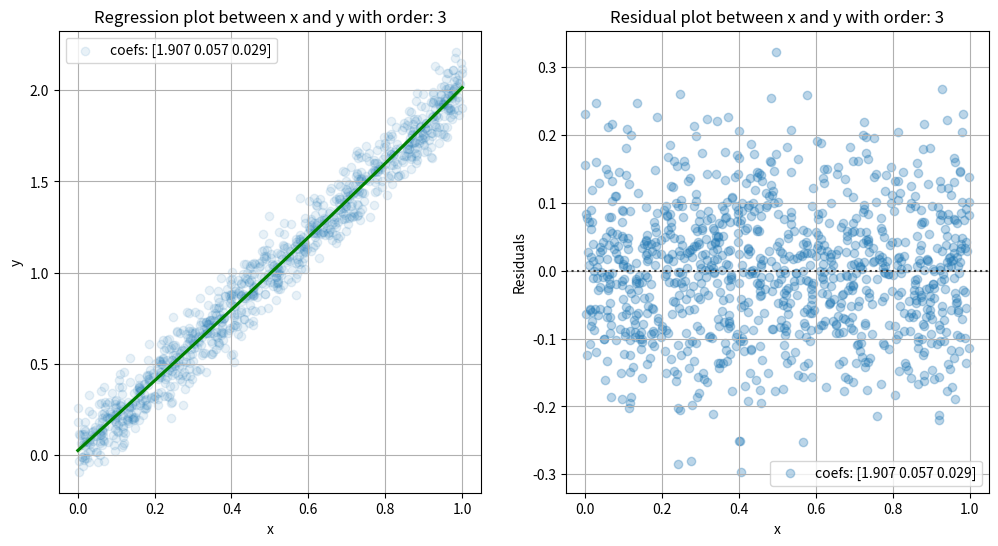

This chart was generated by the following Python code:
import numpy as np
import pandas as pd
import seaborn as sns
import matplotlib.pyplot as plt


class RegressionAnalyzer:
    " Class for regression analysis of two variables. "
    def __init__(self, x: np.ndarray, y: np.ndarray, data: pd.DataFrame = None):
        " Initialize the RegressionBivariateAnalyzer object. "
        self.x = x
        self.y = y
        self.df = data

    def __repr__(self):
        """
        Return a string representation of the RegressionBivariateAnalyzer object.
        """
        return f"RegressionBivariateAnalyzer(x={self.x}, y={self.y})"

    def plot_regression(self, order: int = 1, ci: int = 95, lowess_smoother_res: bool = False):
        """
        Plot a regression plot between two variables.
        """
        coefs = np.polyfit(self.x, self.y, order).round(3)
        # two subplots
        # regression plot
        fig, ax = plt.subplots(1, 2, figsize=(12, 6))
        x_name = self.df.columns[0] if self.df is not None else "x"
        y_name = self.df.columns[1] if self.df is not None else "y"
        sns.regplot(x=self.x, y=self.y, data=self.df, 
                    order=order, 
                    ci=ci, 
                    scatter_kws={"alpha": 0.1}, 
                    line_kws={"color": "green"},
                    ax=ax[0],
                    label=f"coefs: {coefs[:-1][::-1]}")
        ax[0].set_xlabel(x_name)
        ax[0].set_ylabel(y_name)
        ax[0].set_title(f"Regression plot between {x_name} and {y_name} with order: {order}")
        ax[0].grid(True)
        ax[0].legend()
        # plot residuals
        sns.residplot(x=self.x, y=self.y, 
        data=self.df,
            order=order, 
            scatter_kws={"alpha": 0.3}, 
            line_kws={"color": "red"}, 
            lowess=lowess_smoother_res, 
            ax=ax[1],
            label=f"coefs: {coefs[:-1][::-1]}")
        ax[1].set_xlabel(x_name)
        ax[1].set_ylabel("Residuals")
        ax[1].set_title(f"Residual plot between {x_name} and {y_name} with order: {order}")
        ax[1].grid(True)
        ax[1].legend()
        plt.show()


if __name__=="__main__":
    # set seed for reproducibility
    np.random.seed(0)
    # drw random samples from a uniform distribution
    x = np.random.rand(1000)
    # linear relationship between x and y
    y = 2*x + np.random.normal(0, 0.1, 1000)
    # cubic relationship between x and y
    #y = x**3 + np.random.normal(0, 0.1, 1000)
    # create a dataframe xith columns names
    data = pd.DataFrame({"x": x, "y": y})
    # create a RegressionAnalyzer object
    ra = RegressionAnalyzer(x, y, data)
    # plot the regression results
    ra.plot_regression(ci=95, lowess_smoother_res=False, order=3)